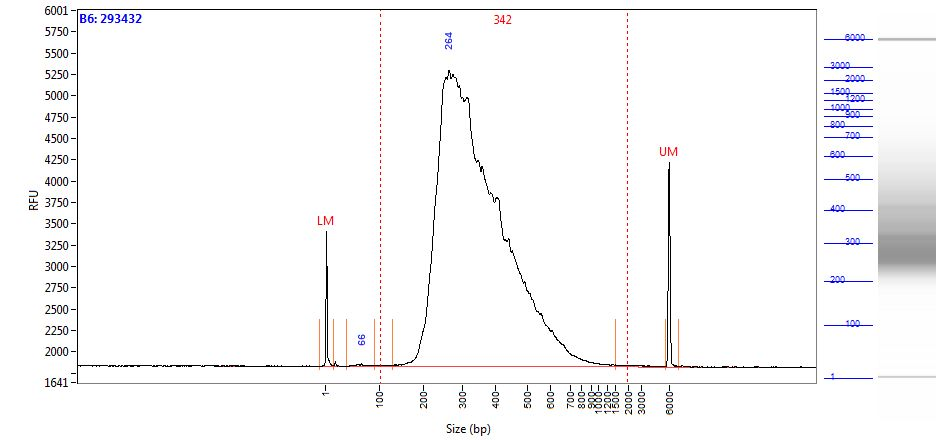

The table this chart was drawn from, first rows:
Size (bp), Intensity
0.58, 1584
1.00, 1389
2.00, 969.1
2.42, 548.5
2.84, 267.2
3.26, 131.1
3.68, 81.26
4.10, 66.87
4.52, 65.32
4.94, 63.77
5.36, 63.56
5.79, 63.61
6.21, 62.88
6.63, 60.12
7.05, 54.13
7.47, 45.81
7.89, 38.05
8.31, 31.95
8.73, 26.10
9.15, 20.40
9.57, 16.08
9.99, 12.85
10.41, 10.50
10.83, 10.37
11.25, 10.24
11.67, 11.89
12.09, 13.28
12.52, 13.26
12.94, 12.26
13.36, 10.52
13.78, 7.81
14.20, 4.94
14.62, 3.67
15.04, 5.03
15.46, 9.09
15.88, 16.36
16.30, 27.94
16.72, 42.07
17.14, 52.00
17.56, 51.56
17.98, 51.12
18.40, 40.16
18.82, 26.38
19.24, 16.25
19.67, 11.04
20.09, 8.48
20.51, 6.31
20.93, 4.10
21.35, 2.80
21.77, 3.29
22.19, 5.09
22.61, 6.35
23.03, 5.76
23.45, 3.99
23.87, 3.13
24.29, 2.27
24.71, 0.95
25.13, -0.03
25.55, -0.30
25.97, 0.39
... 1,938 more rows
